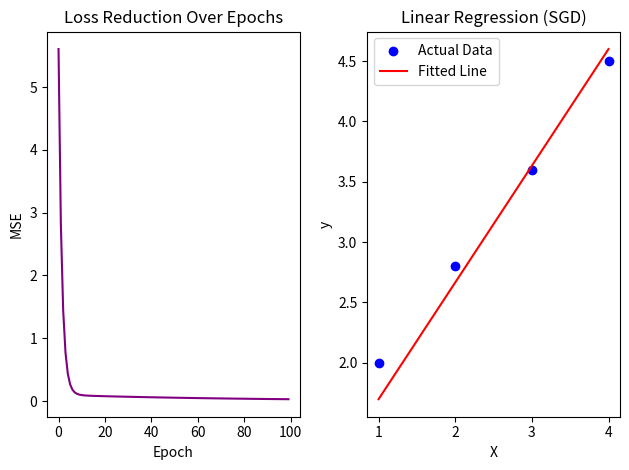

Python code for this plot:
import numpy as np
import matplotlib.pyplot as plt

# -----------------------------
# 1. Dataset
# -----------------------------
X = np.array([1, 2, 3, 4])
y = np.array([2, 2.8, 3.6, 4.5])

# -----------------------------
# 2. Initialize Parameters
# -----------------------------
theta0 = 0.0  # Intercept
theta1 = 0.0  # Slope
learning_rate = 0.01
epochs = 100
losses = []

# -----------------------------
# 3. Training using SGD
# -----------------------------
for epoch in range(epochs):
    # Loop over each data point (stochastic updates)
    for i in range(len(X)):
        x_i = X[i]
        y_i = y[i]

        # Prediction
        y_pred = theta0 + theta1 * x_i

        # Error
        error = y_pred - y_i

        # Update parameters (SGD step)
        theta0 -= learning_rate * error
        theta1 -= learning_rate * error * x_i

    # Compute Mean Squared Error after each epoch
    mse = np.mean((theta0 + theta1 * X - y) ** 2)
    losses.append(mse)

# -----------------------------
# 4. Results and Visualization
# -----------------------------
y_pred_final = theta0 + theta1 * X

# Plot Loss Curve
plt.subplot(1, 2, 1)
plt.plot(range(epochs), losses, color='purple')
plt.xlabel("Epoch")
plt.ylabel("MSE")
plt.title("Loss Reduction Over Epochs")

# Plot Regression Fit
plt.subplot(1, 2, 2)
plt.scatter(X, y, color='blue', label='Actual Data')
plt.plot(X, y_pred_final, color='red', label='Fitted Line')
plt.xlabel("X")
plt.ylabel("y")
plt.title("Linear Regression (SGD)")
plt.legend()

plt.tight_layout()
plt.show()

# -----------------------------
# 5. Final Parameters
# -----------------------------
print(f"Final Intercept (theta0): {theta0:.4f}")
print(f"Final Slope (theta1): {theta1:.4f}")
